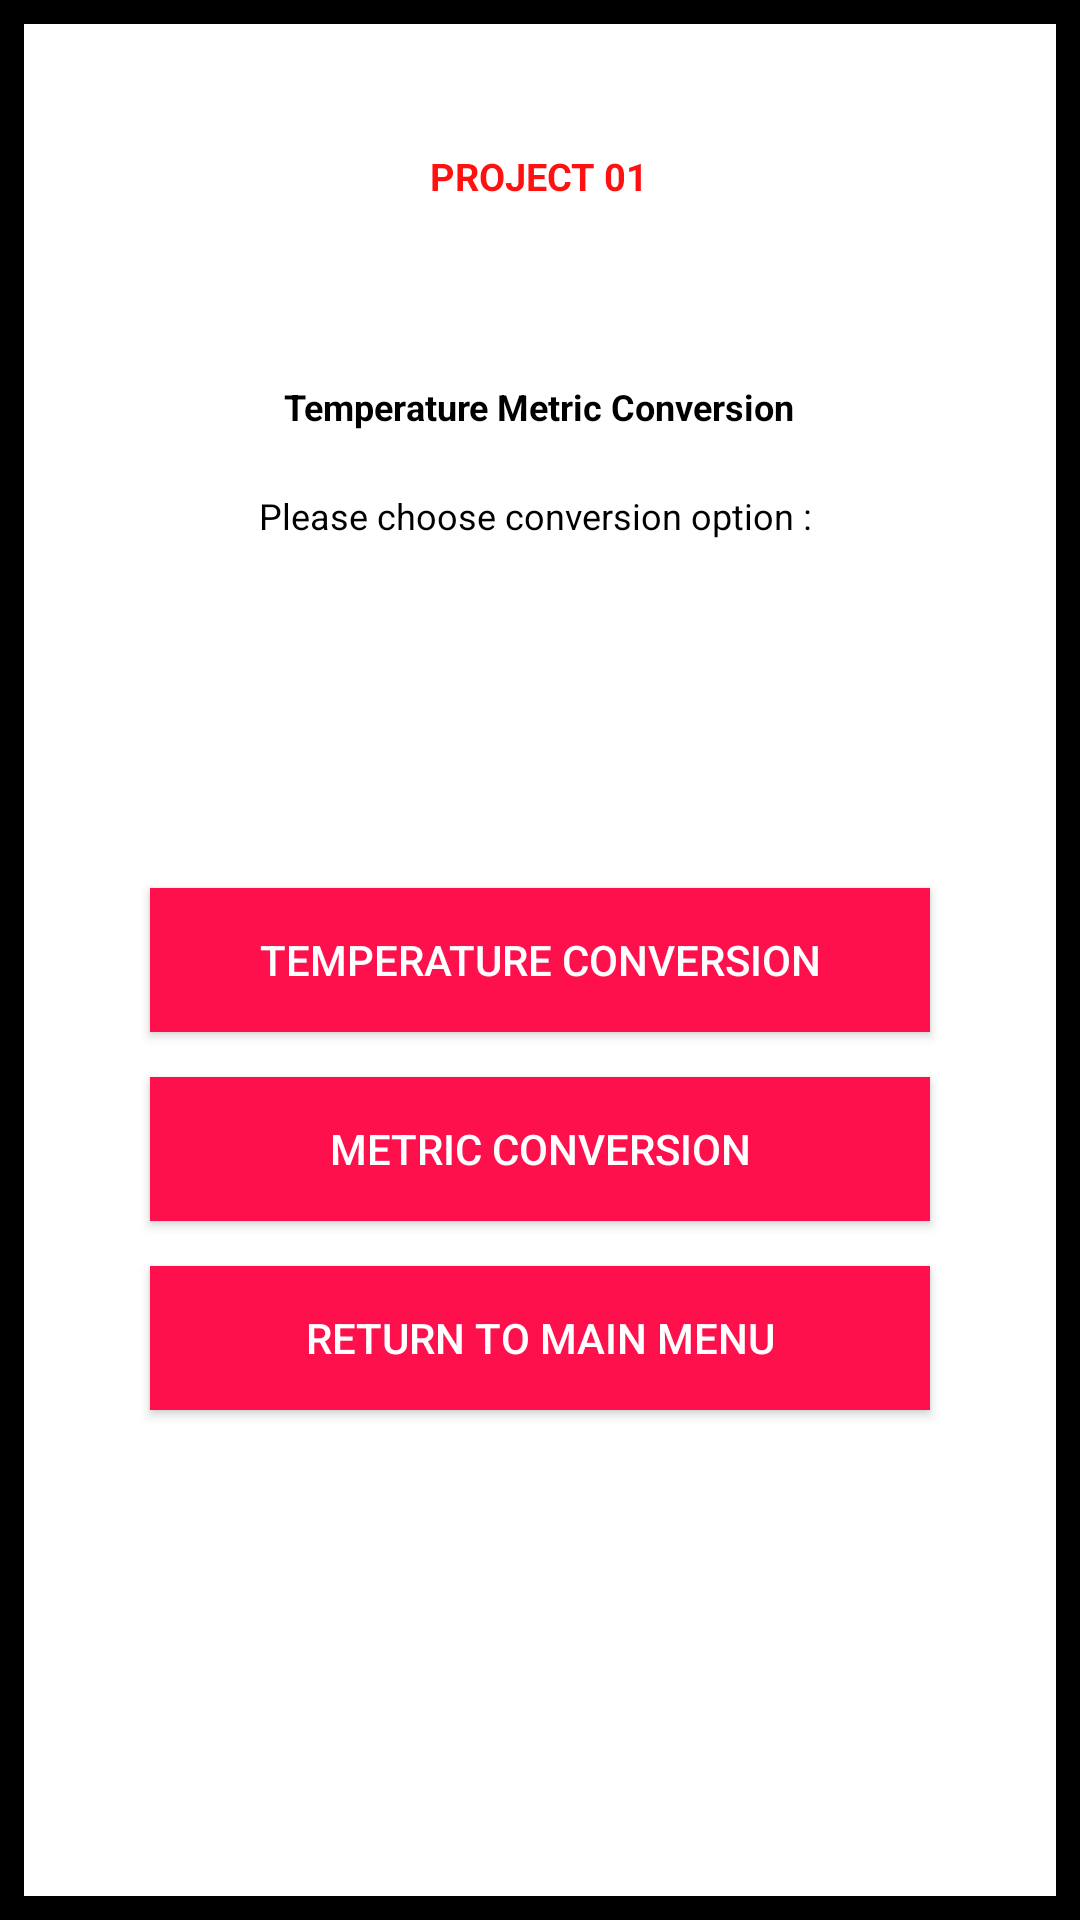

The Android layout XML behind this screen, and the referenced resources:
<!-- AndroidManifest.xml: application theme AppThemeToolBar -->
<!-- res/layout/activity_temp_metric_options.xml -->
<?xml version="1.0" encoding="utf-8"?>
<RelativeLayout xmlns:android="http://schemas.android.com/apk/res/android"
    xmlns:app="http://schemas.android.com/apk/res-auto"
    xmlns:tools="http://schemas.android.com/tools"
    android:layout_width="match_parent"
    android:layout_height="match_parent"
    android:background="@drawable/background_data"
    tools:context="com.midterm.lasalle.project_android.Controller.TempMetricController.TempMetricOptions">


    <TextView
        android:id="@+id/txtView1"
        style="@style/Main"
        android:layout_centerHorizontal="true"
        android:layout_marginTop="50dp"
        android:textAllCaps="true"
        android:textColor="#ff1111"
        android:textSize="12.5sp"
        android:textStyle="bold"
        android:text="Project 01" />
    <TextView
        android:id="@+id/txtView2"
        style="@style/Main"
        android:layout_centerHorizontal="true"
        android:layout_marginTop="60dp"
        android:textStyle="bold"
        android:layout_below="@id/txtView1"
        android:text="Temperature Metric Conversion" />

    <TextView
        android:id="@+id/txtView3"
        style="@style/Main"
        android:layout_centerHorizontal="true"
        android:layout_marginTop="20dp"
        android:layout_below="@id/txtView2"
        android:text="Please choose conversion option : " />

    <Button
        android:id="@+id/btnTmpConvert"
        android:layout_centerInParent="true"
        android:text="Temperature Conversion"
        style="@style/btnTMOptions"/>

    <Button
        android:id="@+id/btnMetricConvert"
        android:layout_below="@id/btnTmpConvert"
        android:layout_marginTop="15dp"
        android:layout_centerHorizontal="true"
        android:text="Metric Conversion"
        style="@style/btnTMOptions"/>
    <Button
        android:id="@+id/btnReturnMainOptions"
        android:layout_below="@id/btnMetricConvert"
        android:layout_marginTop="15dp"
        android:layout_centerHorizontal="true"
        android:text="Return to Main Menu"
        style="@style/btnTMOptions"/>
</RelativeLayout>
<!-- resources referenced by this layout -->
<resources>
  <!-- drawable background_data (drawable) -->
  <?xml version="1.0" encoding="utf-8"?>
  <shape xmlns:android="http://schemas.android.com/apk/res/android">
      <solid android:color="#ffffff"></solid>
      <stroke android:color="#000000" android:width="8dp"></stroke>
  </shape>
  <style name="Main">
          <item name="android:textSize">12sp</item>
          <item name="android:textColor">@color/main</item>
          <item name="android:layout_width">wrap_content</item>
          <item name="android:layout_height">wrap_content</item>
      </style>
  <style name="btnTMOptions">
          <item name="android:layout_width">match_parent</item>
          <item name="android:layout_height">wrap_content</item>
          <item name="android:layout_marginLeft">100dp</item>
          <item name="android:background">@color/buttons</item>
          <item name="android:textColor">@color/btnPages</item>
      </style>
  <style name="AppThemeToolBar" parent="Theme.AppCompat.Light.NoActionBar">
          <item name="colorPrimary">#25252F</item>
          
          <item name="colorPrimaryDark">#25252F</item>
          
          <item name="colorAccent">#FF4081</item>
      </style>
  <color name="main">#000000</color>
  <color name="buttons">#fe104d</color>
  <color name="btnPages">#ffffff</color>
</resources>
